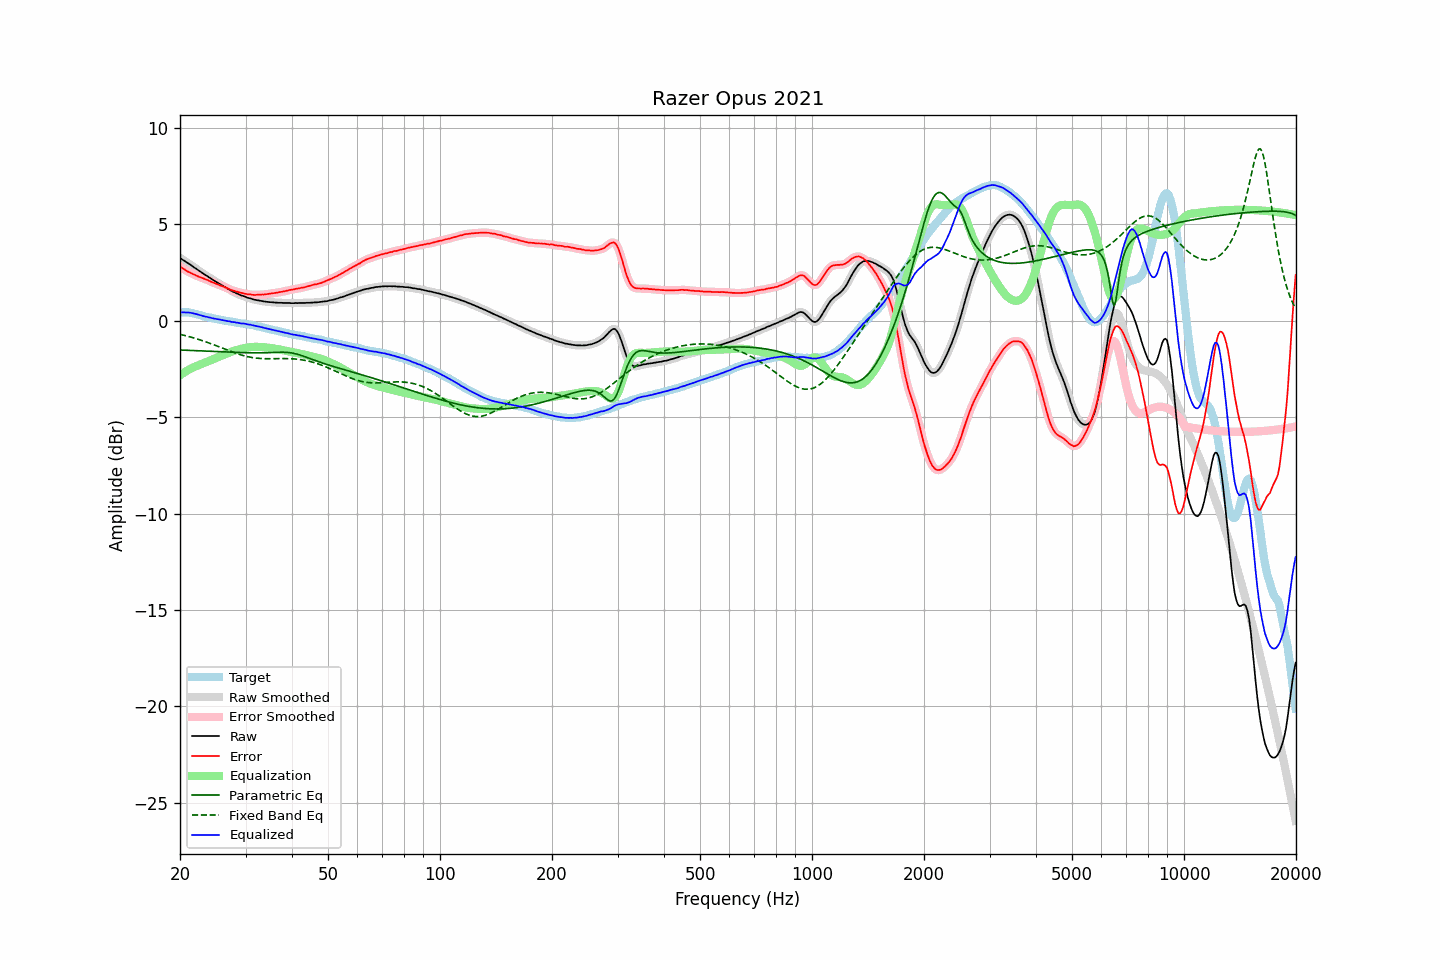

The file beside this chart, header and first rows:
frequency, raw, error, smoothed, error_smoothed, equalization, parametric_eq, fixed_band_eq, equalized_raw, equalized_smoothed, target
20.00, 3.27, 2.83, 3.27, 2.83, -2.82, -1.51, -0.70, 0.45, 0.45, 0.44
20.20, 3.21, 2.77, 3.21, 2.76, -2.76, -1.52, -0.72, 0.44, 0.44, 0.44
20.40, 3.15, 2.71, 3.15, 2.71, -2.71, -1.52, -0.74, 0.44, 0.44, 0.44
20.61, 3.10, 2.66, 3.09, 2.65, -2.66, -1.52, -0.76, 0.44, 0.44, 0.44
20.81, 3.04, 2.60, 3.04, 2.60, -2.60, -1.53, -0.78, 0.43, 0.44, 0.44
21.02, 2.99, 2.55, 2.99, 2.55, -2.56, -1.53, -0.80, 0.43, 0.43, 0.44
21.23, 2.94, 2.52, 2.93, 2.51, -2.51, -1.53, -0.83, 0.43, 0.42, 0.42
21.44, 2.88, 2.47, 2.88, 2.47, -2.47, -1.54, -0.85, 0.41, 0.41, 0.41
21.66, 2.82, 2.43, 2.82, 2.43, -2.43, -1.54, -0.87, 0.39, 0.39, 0.39
21.87, 2.76, 2.39, 2.76, 2.39, -2.39, -1.54, -0.90, 0.37, 0.37, 0.37
22.09, 2.71, 2.35, 2.70, 2.35, -2.35, -1.55, -0.92, 0.36, 0.35, 0.36
22.31, 2.65, 2.32, 2.65, 2.31, -2.32, -1.55, -0.95, 0.33, 0.33, 0.33
22.54, 2.59, 2.28, 2.59, 2.28, -2.28, -1.55, -0.98, 0.30, 0.31, 0.31
22.76, 2.54, 2.25, 2.53, 2.25, -2.25, -1.56, -1.00, 0.29, 0.28, 0.29
22.99, 2.48, 2.22, 2.48, 2.22, -2.22, -1.56, -1.03, 0.26, 0.26, 0.26
23.22, 2.42, 2.19, 2.42, 2.19, -2.18, -1.56, -1.06, 0.23, 0.24, 0.23
23.45, 2.37, 2.16, 2.37, 2.16, -2.15, -1.57, -1.09, 0.22, 0.22, 0.21
23.69, 2.32, 2.12, 2.31, 2.12, -2.12, -1.57, -1.12, 0.20, 0.20, 0.20
23.92, 2.26, 2.08, 2.26, 2.08, -2.08, -1.57, -1.15, 0.18, 0.18, 0.18
24.16, 2.21, 2.04, 2.20, 2.04, -2.04, -1.58, -1.18, 0.16, 0.16, 0.17
24.40, 2.15, 2.00, 2.15, 2.00, -2.01, -1.58, -1.21, 0.14, 0.14, 0.15
24.65, 2.10, 1.97, 2.10, 1.97, -1.97, -1.59, -1.24, 0.12, 0.12, 0.13
24.89, 2.05, 1.94, 2.05, 1.94, -1.94, -1.59, -1.27, 0.11, 0.11, 0.11
25.14, 2.00, 1.90, 2.00, 1.90, -1.90, -1.59, -1.31, 0.09, 0.09, 0.09
25.39, 1.95, 1.87, 1.95, 1.87, -1.87, -1.60, -1.34, 0.07, 0.08, 0.07
25.65, 1.90, 1.83, 1.90, 1.84, -1.84, -1.60, -1.37, 0.06, 0.06, 0.06
25.91, 1.85, 1.81, 1.85, 1.81, -1.81, -1.60, -1.40, 0.04, 0.04, 0.03
26.16, 1.80, 1.77, 1.80, 1.77, -1.77, -1.61, -1.44, 0.03, 0.03, 0.02
26.43, 1.75, 1.74, 1.75, 1.74, -1.74, -1.61, -1.47, 0.01, 0.01, 0.01
26.69, 1.70, 1.71, 1.70, 1.70, -1.70, -1.62, -1.50, -0.00, -0.00, -0.01
26.96, 1.65, 1.67, 1.65, 1.67, -1.67, -1.62, -1.54, -0.02, -0.02, -0.02
27.23, 1.61, 1.64, 1.60, 1.63, -1.64, -1.62, -1.57, -0.03, -0.04, -0.03
27.50, 1.55, 1.59, 1.56, 1.60, -1.60, -1.63, -1.60, -0.06, -0.05, -0.04
27.77, 1.51, 1.57, 1.51, 1.57, -1.57, -1.63, -1.63, -0.07, -0.06, -0.06
28.05, 1.48, 1.55, 1.47, 1.54, -1.55, -1.63, -1.66, -0.07, -0.08, -0.07
28.33, 1.43, 1.52, 1.43, 1.52, -1.52, -1.64, -1.69, -0.09, -0.09, -0.09
28.62, 1.40, 1.50, 1.39, 1.50, -1.50, -1.64, -1.72, -0.10, -0.10, -0.10
28.90, 1.36, 1.47, 1.36, 1.47, -1.47, -1.64, -1.74, -0.12, -0.12, -0.11
29.19, 1.32, 1.45, 1.32, 1.45, -1.45, -1.65, -1.77, -0.13, -0.13, -0.14
29.48, 1.30, 1.43, 1.29, 1.43, -1.43, -1.65, -1.79, -0.14, -0.14, -0.14
29.78, 1.27, 1.42, 1.27, 1.41, -1.41, -1.65, -1.82, -0.15, -0.15, -0.15
30.08, 1.24, 1.40, 1.24, 1.40, -1.40, -1.65, -1.84, -0.16, -0.16, -0.16
30.38, 1.20, 1.38, 1.21, 1.38, -1.38, -1.66, -1.86, -0.18, -0.18, -0.18
30.68, 1.18, 1.37, 1.18, 1.37, -1.37, -1.66, -1.87, -0.19, -0.19, -0.19
30.99, 1.16, 1.37, 1.15, 1.36, -1.36, -1.66, -1.89, -0.20, -0.21, -0.21
31.30, 1.13, 1.35, 1.13, 1.35, -1.35, -1.66, -1.91, -0.23, -0.22, -0.22
31.61, 1.11, 1.34, 1.11, 1.35, -1.35, -1.66, -1.92, -0.24, -0.24, -0.23
31.93, 1.09, 1.34, 1.09, 1.35, -1.35, -1.66, -1.93, -0.26, -0.26, -0.26
32.24, 1.07, 1.35, 1.07, 1.35, -1.35, -1.66, -1.94, -0.28, -0.28, -0.29
32.57, 1.06, 1.36, 1.05, 1.35, -1.35, -1.66, -1.95, -0.29, -0.30, -0.30
32.89, 1.04, 1.35, 1.04, 1.36, -1.35, -1.66, -1.95, -0.32, -0.31, -0.31
33.22, 1.03, 1.37, 1.02, 1.36, -1.36, -1.66, -1.96, -0.33, -0.33, -0.34
33.55, 1.01, 1.36, 1.01, 1.37, -1.37, -1.66, -1.96, -0.36, -0.36, -0.35
33.89, 1.00, 1.37, 1.00, 1.37, -1.38, -1.66, -1.96, -0.38, -0.38, -0.37
34.23, 0.99, 1.38, 0.99, 1.38, -1.38, -1.65, -1.97, -0.40, -0.40, -0.40
34.57, 0.98, 1.40, 0.98, 1.40, -1.39, -1.65, -1.97, -0.42, -0.42, -0.42
34.92, 0.97, 1.41, 0.97, 1.41, -1.41, -1.65, -1.97, -0.44, -0.43, -0.44
35.27, 0.97, 1.42, 0.96, 1.42, -1.42, -1.64, -1.96, -0.45, -0.45, -0.45
35.62, 0.96, 1.43, 0.96, 1.43, -1.43, -1.64, -1.96, -0.47, -0.47, -0.47
35.97, 0.95, 1.44, 0.95, 1.44, -1.44, -1.64, -1.96, -0.50, -0.49, -0.50
... 635 more rows
